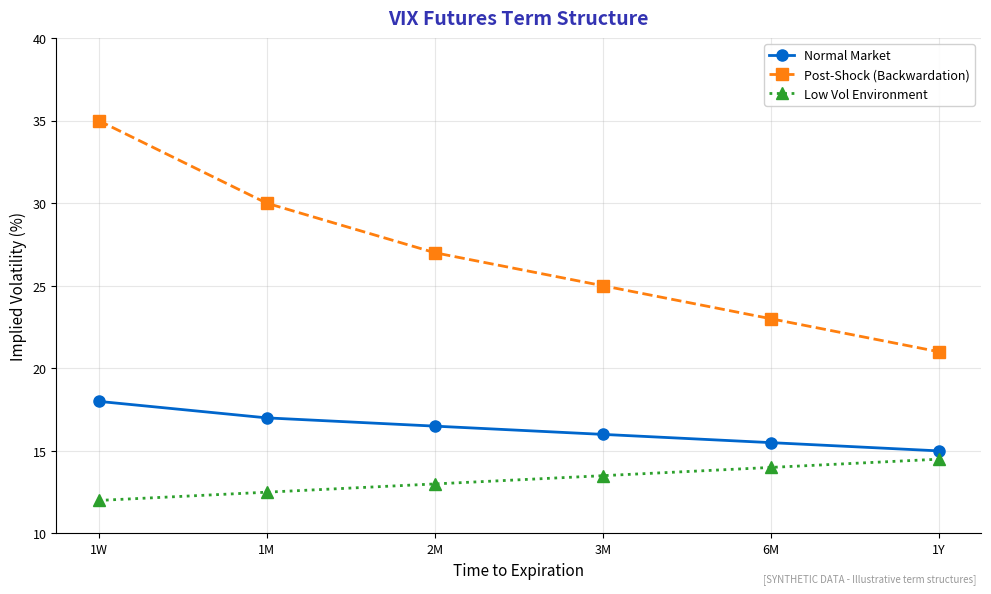

Here is the Python script that generated this plot: (Note: this script raises an exception after producing the figure.)
"""
Volatility Term Structure
Shows implied volatility across different expirations

Output: volatility_term_structure.pdf
Module: module_04_traditional
Lesson: 45 - Derivatives Technology
"""

from pathlib import Path
import matplotlib.pyplot as plt
import numpy as np

plt.rcParams.update({
    'font.size': 10,
    'axes.labelsize': 10,
    'axes.titlesize': 11,
    'xtick.labelsize': 9,
    'ytick.labelsize': 9,
    'legend.fontsize': 9,
    'figure.figsize': (10, 6),
    'figure.dpi': 150
})

MLPURPLE = '#3333B2'
MLBLUE = '#0066CC'
MLORANGE = '#FF7F0E'
MLGREEN = '#2CA02C'

def create_chart():
    fig, ax = plt.subplots(figsize=(10, 6))

    # Term structure (days to expiration)
    expirations = [7, 30, 60, 90, 180, 365]
    exp_labels = ['1W', '1M', '2M', '3M', '6M', '1Y']

    # Different market conditions
    normal = [18, 17, 16.5, 16, 15.5, 15]  # Contango
    stressed = [35, 30, 27, 25, 23, 21]  # Backwardation after shock
    calm = [12, 12.5, 13, 13.5, 14, 14.5]  # Low vol environment

    ax.plot(range(len(expirations)), normal, 'o-', color=MLBLUE, linewidth=2,
            markersize=8, label='Normal Market')
    ax.plot(range(len(expirations)), stressed, 's--', color=MLORANGE, linewidth=2,
            markersize=8, label='Post-Shock (Backwardation)')
    ax.plot(range(len(expirations)), calm, '^:', color=MLGREEN, linewidth=2,
            markersize=8, label='Low Vol Environment')

    ax.set_xticks(range(len(expirations)))
    ax.set_xticklabels(exp_labels)

    ax.set_xlabel('Time to Expiration', fontsize=11)
    ax.set_ylabel('Implied Volatility (%)', fontsize=11)
    ax.set_title('VIX Futures Term Structure', fontsize=14,
                 fontweight='bold', color=MLPURPLE, pad=10)

    ax.legend(loc='upper right', framealpha=0.9)
    ax.grid(True, alpha=0.3)
    ax.set_ylim(10, 40)

    ax.spines['top'].set_visible(False)
    ax.spines['right'].set_visible(False)

    fig.text(0.98, 0.02, '[SYNTHETIC DATA - Illustrative term structures]',
             fontsize=7, color='#999999', ha='right', style='italic')

    plt.tight_layout()

    output_path = Path(__file__).parent / 'volatility_term_structure.pdf'
    plt.savefig(output_path, format='pdf', dpi=300, bbox_inches='tight')
    plt.close()
    print(f"Chart saved to: {output_path}")
    return output_path

if __name__ == '__main__':
    create_chart()
